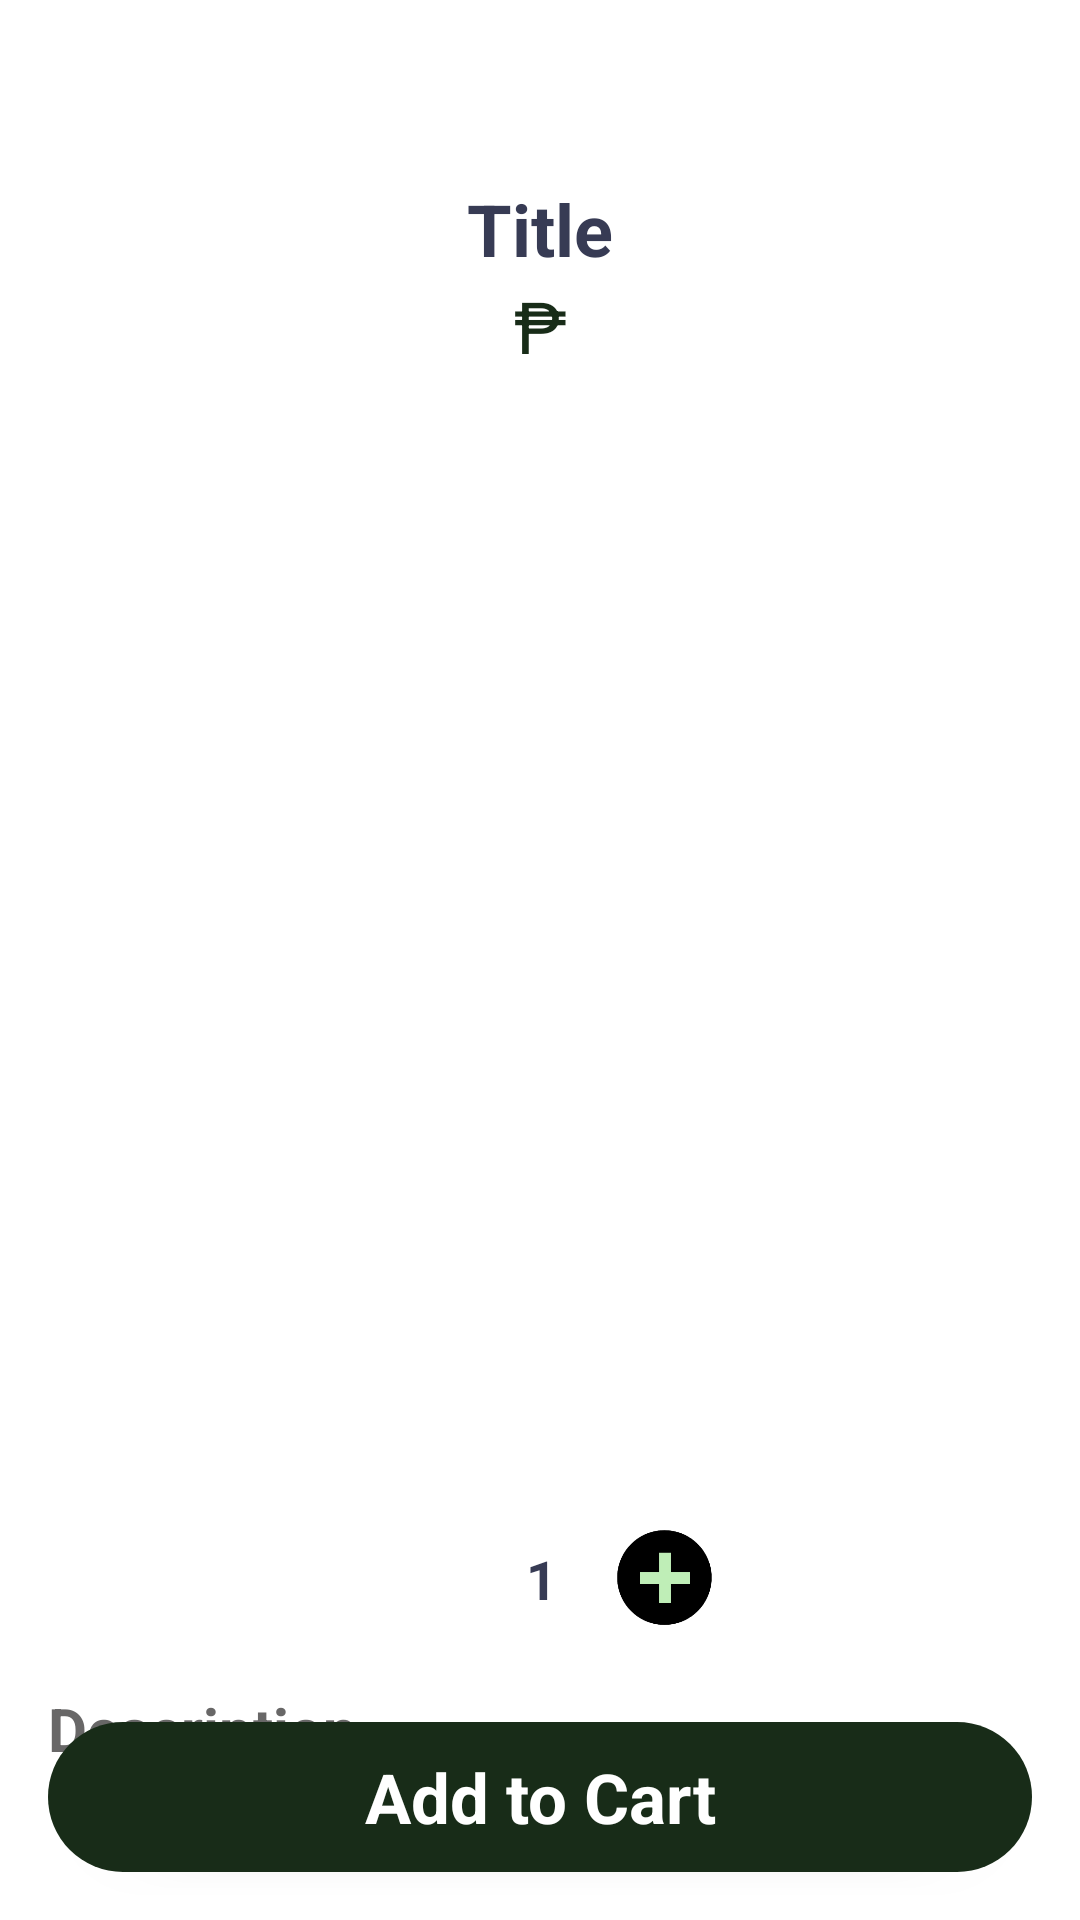

Write the Android layout XML for this screen, with the resource values it uses.
<!-- AndroidManifest.xml: application theme Theme.Project -->
<!-- res/layout/activity_show_detail.xml -->
<?xml version="1.0" encoding="utf-8"?>

<androidx.constraintlayout.widget.ConstraintLayout xmlns:android="http://schemas.android.com/apk/res/android"
    xmlns:app="http://schemas.android.com/apk/res-auto"
    xmlns:tools="http://schemas.android.com/tools"
    android:layout_width="match_parent"
    android:layout_height="match_parent"
    tools:context=".Activity.ShowDetailActivity">

    <ScrollView
        android:id="@+id/scrollView3"
        android:layout_width="match_parent"
        android:layout_height="match_parent">

        <LinearLayout
            android:layout_width="match_parent"
            android:layout_height="wrap_content"
            android:orientation="vertical">

            <TextView
                android:id="@+id/titleTxt"
                android:layout_width="match_parent"
                android:layout_height="wrap_content"
                android:layout_marginTop="60dp"
                android:text="Title"
                android:textAlignment="center"
                android:textColor="#373b54"
                android:textSize="24sp"
                android:textStyle="bold" />

            <TextView
                android:id="@+id/priceTxt"
                android:layout_width="match_parent"
                android:layout_height="wrap_content"
                android:text="₱"
                android:textAlignment="center"
                android:textColor="@color/dark_green"
                android:textSize="24sp" />

            <ImageView
                android:id="@+id/foodPic"
                android:layout_width="match_parent"
                android:layout_height="381dp"
                app:srcCompat="@drawable/code_latte" />

            <LinearLayout
                android:layout_width="match_parent"
                android:layout_height="match_parent"
                android:gravity="center"
                android:orientation="horizontal">

                <ImageView
                    android:id="@+id/minusBtn"
                    android:layout_width="41dp"
                    android:layout_height="41dp"

                    app:srcCompat="@drawable/minus" />

                <TextView
                    android:id="@+id/numberOrderTxt"
                    android:layout_width="wrap_content"
                    android:layout_height="wrap_content"
                    android:layout_marginStart="16dp"
                    android:layout_marginEnd="16dp"
                    android:text="1"
                    android:textAlignment="center"
                    android:textColor="#373b54"
                    android:textSize="18sp"
                    android:textStyle="bold" />

                <ImageView
                    android:id="@+id/plusBtn"
                    android:layout_width="40dp"
                    android:layout_height="41dp"

                    app:srcCompat="@drawable/plus" />
            </LinearLayout>

            <TextView
                android:id="@+id/descriptionTxt"
                android:layout_width="match_parent"
                android:layout_height="wrap_content"
                android:layout_margin="16dp"
                android:text="Description"
                android:textColor="#686767"
                android:textSize="20sp"
                android:textStyle="bold" />
        </LinearLayout>
    </ScrollView>

    <TextView
        android:id="@+id/addToCardBtn"
        android:layout_width="0dp"
        android:layout_height="50dp"
        android:layout_margin="16dp"
        android:text="Add to Cart"
        android:background="@drawable/green_button_background"
        android:gravity="center"
        android:textColor="#ffffff"
        android:textSize="23sp"
        android:textStyle="bold"
        android:elevation="3dp"
        app:layout_constraintBottom_toBottomOf="@+id/scrollView3"
        app:layout_constraintEnd_toEndOf="parent"
        app:layout_constraintStart_toStartOf="parent" />
</androidx.constraintlayout.widget.ConstraintLayout>
<!-- resources referenced by this layout -->
<resources>
  <color name="dark_green">#182C18</color>
  <!-- drawable green_button_background (drawable) -->
  <?xml version="1.0" encoding="utf-8"?>
  
  <selector xmlns:android="http://schemas.android.com/apk/res/android">
  <item>
      <shape android:shape="rectangle">
          <solid android:color="@color/dark_green"/>
          <corners android:radius="50dp"/>
      </shape>
  </item>
  </selector>
  <!-- drawable plus: png bitmap (drawable-xxhdpi, 5622 bytes) -->
  <style name="Theme.Project" parent="Theme.MaterialComponents.DayNight.NoActionBar">
          
          <item name="colorPrimary">@color/dark_green</item>
          <item name="colorPrimaryVariant">#afafaf</item>
          <item name="colorOnPrimary">@color/white</item>
          
          <item name="colorSecondary">@color/teal_200</item>
          <item name="colorSecondaryVariant">@color/teal_700</item>
          <item name="colorOnSecondary">@color/black</item>
          
          <item name="android:statusBarColor" tools:targetApi="l">?attr/colorPrimaryVariant</item>
          
      </style>
  <color name="white">#FFFFFFFF</color>
  <color name="teal_200">#FF03DAC5</color>
  <color name="teal_700">#FF018786</color>
  <color name="black">#FF000000</color>
</resources>
